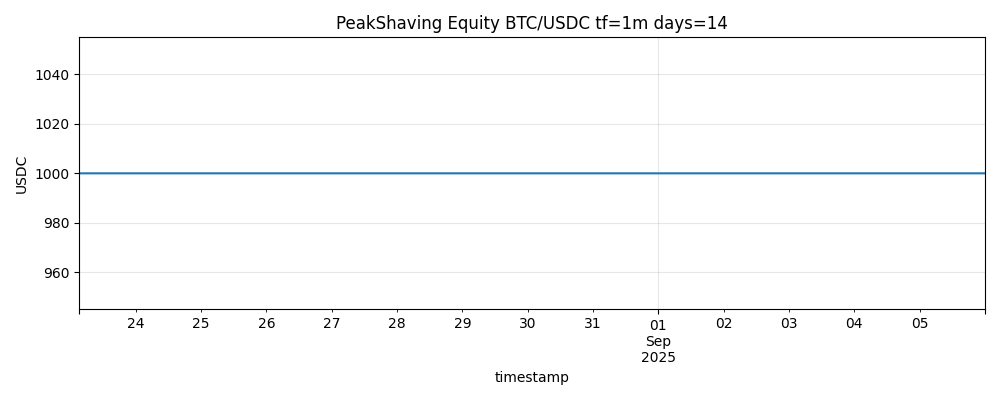

Values plotted in this chart, from the file beside it:
timestamp, value_usdc, cash, qty_BTCUSDC, action, entropy, adx, exp_ret
2025-08-23 03:20:00+00:00, 1000, 1000, 0.0, HOLD, -20527, 18.37, -0.0001742
2025-08-23 03:21:00+00:00, 1000, 1000, 0.0, HOLD, -20530, 19.66, -0.000159
2025-08-23 03:22:00+00:00, 1000, 1000, 0.0, HOLD, -20522, 20.9, -0.0001286
2025-08-23 03:23:00+00:00, 1000, 1000, 0.0, HOLD, -20502, 19.81, -7.015261680912098e-05
2025-08-23 03:24:00+00:00, 1000, 1000, 0.0, HOLD, -20502, 20.39, -7.644103066214057e-05
2025-08-23 03:25:00+00:00, 1000, 1000, 0.0, HOLD, -20491, 23.5, -0.0001215
2025-08-23 03:26:00+00:00, 1000, 1000, 0.0, HOLD, -20455, 28.16, -5.043300118373112e-05
2025-08-23 03:27:00+00:00, 1000, 1000, 0.0, HOLD, -20455, 32.28, -6.131556262156441e-05
2025-08-23 03:28:00+00:00, 1000, 1000, 0.0, HOLD, -20450, 35.25, -4.907379051696445e-05
2025-08-23 03:29:00+00:00, 1000, 1000, 0.0, HOLD, -20445, 37.62, -4.2272470096606354e-05
2025-08-23 03:30:00+00:00, 1000, 1000, 0.0, HOLD, -20471, 40.96, -6.734038680996312e-05
2025-08-23 03:31:00+00:00, 1000, 1000, 0.0, HOLD, -20471, 42.68, -8.089258470470316e-05
2025-08-23 03:32:00+00:00, 1000, 1000, 0.0, HOLD, -20461, 45.34, -0.0001066
2025-08-23 03:33:00+00:00, 1000, 1000, 0.0, HOLD, -20459, 48.25, -7.420699315510034e-05
2025-08-23 03:34:00+00:00, 1000, 1000, 0.0, HOLD, -20458, 48.6, -6.713649968824436e-05
2025-08-23 03:35:00+00:00, 1000, 1000, 0.0, HOLD, -20484, 47.59, -5.611090446734262e-05
2025-08-23 03:36:00+00:00, 1000, 1000, 0.0, HOLD, -20491, 46.62, -8.123979719691575e-05
2025-08-23 03:37:00+00:00, 1000, 1000, 0.0, HOLD, -20491, 48.77, -8.452680439582516e-05
2025-08-23 03:38:00+00:00, 1000, 1000, 0.0, HOLD, -20501, 50.26, -8.106242075622589e-05
2025-08-23 03:39:00+00:00, 1000, 1000, 0.0, HOLD, -20501, 49.57, -8.326681507573997e-05
2025-08-23 03:40:00+00:00, 1000, 1000, 0.0, HOLD, -20520, 49.4, -0.0001122
2025-08-23 03:41:00+00:00, 1000, 1000, 0.0, HOLD, -20569, 49.55, -8.122808741062568e-05
2025-08-23 03:42:00+00:00, 1000, 1000, 0.0, HOLD, -20580, 49.46, -6.93867940193581e-05
2025-08-23 03:43:00+00:00, 1000, 1000, 0.0, HOLD, -20570, 51.34, -9.605884108192937e-05
2025-08-23 03:44:00+00:00, 1000, 1000, 0.0, HOLD, -20561, 53.53, -0.0001369
2025-08-23 03:45:00+00:00, 1000, 1000, 0.0, HOLD, -20532, 57.03, -7.681867834139743e-05
2025-08-23 03:46:00+00:00, 1000, 1000, 0.0, HOLD, -20506, 56.96, -2.1408038161221703e-05
2025-08-23 03:47:00+00:00, 1000, 1000, 0.0, HOLD, -20543, 56.23, -7.75297949422843e-05
2025-08-23 03:48:00+00:00, 1000, 1000, 0.0, HOLD, -20545, 57.37, -7.373418723940276e-05
2025-08-23 03:49:00+00:00, 1000, 1000, 0.0, HOLD, -20543, 57.41, -4.1231881212957875e-05
2025-08-23 03:50:00+00:00, 1000, 1000, 0.0, HOLD, -20526, 55.78, 5.611336598342688e-06
2025-08-23 03:51:00+00:00, 1000, 1000, 0.0, HOLD, -20526, 52.39, 3.687507491643842e-05
2025-08-23 03:52:00+00:00, 1000, 1000, 0.0, HOLD, -20550, 49.05, 4.067636774385903e-06
2025-08-23 03:53:00+00:00, 1000, 1000, 0.0, HOLD, -20553, 46.36, -7.595131483786865e-06
2025-08-23 03:54:00+00:00, 1000, 1000, 0.0, HOLD, -20560, 43.84, 6.0921895942246425e-06
2025-08-23 03:55:00+00:00, 1000, 1000, 0.0, HOLD, -20560, 41.31, 3.0324962869105265e-05
2025-08-23 03:56:00+00:00, 1000, 1000, 0.0, HOLD, -20560, 39.21, 4.391785627557391e-05
2025-08-23 03:57:00+00:00, 1000, 1000, 0.0, HOLD, -20588, 36.06, 1.3111550635159302e-05
2025-08-23 03:58:00+00:00, 1000, 1000, 0.0, HOLD, -20578, 33.26, -2.6035595971890156e-05
2025-08-23 03:59:00+00:00, 1000, 1000, 0.0, HOLD, -20578, 30.83, -2.3710752894247653e-05
2025-08-23 04:00:00+00:00, 1000, 1000, 0.0, HOLD, -20606, 30.11, -2.1535373712273665e-05
2025-08-23 04:01:00+00:00, 1000, 1000, 0.0, HOLD, -20578, 30.63, 2.6091435243934906e-05
2025-08-23 04:02:00+00:00, 1000, 1000, 0.0, HOLD, -20578, 31.15, 4.50182229897585e-05
2025-08-23 04:03:00+00:00, 1000, 1000, 0.0, HOLD, -20576, 32.76, 5.930758660036321e-05
2025-08-23 04:04:00+00:00, 1000, 1000, 0.0, HOLD, -20576, 35.24, 4.826619045394852e-05
2025-08-23 04:05:00+00:00, 1000, 1000, 0.0, HOLD, -20576, 36.03, 4.096445746171965e-05
2025-08-23 04:06:00+00:00, 1000, 1000, 0.0, HOLD, -20606, 36.69, 3.3387231246186856e-05
2025-08-23 04:07:00+00:00, 1000, 1000, 0.0, HOLD, -20576, 38.77, 7.586312420356406e-05
2025-08-23 04:08:00+00:00, 1000, 1000, 0.0, HOLD, -20585, 40.02, 9.393650032847019e-05
2025-08-23 04:09:00+00:00, 1000, 1000, 0.0, HOLD, -20585, 40.94, 0.0001087
2025-08-23 04:10:00+00:00, 1000, 1000, 0.0, HOLD, -20585, 41.23, 6.0988195264759134e-05
2025-08-23 04:11:00+00:00, 1000, 1000, 0.0, HOLD, -20597, 41.7, 5.5187167760216714e-05
2025-08-23 04:12:00+00:00, 1000, 1000, 0.0, HOLD, -20610, 43.81, 7.238231717936056e-05
2025-08-23 04:13:00+00:00, 1000, 1000, 0.0, HOLD, -20610, 45.73, 8.519194827950659e-05
2025-08-23 04:14:00+00:00, 1000, 1000, 0.0, HOLD, -20607, 49.81, 6.924344460132926e-05
2025-08-23 04:15:00+00:00, 1000, 1000, 0.0, HOLD, -20620, 52.43, 5.522504242289878e-05
2025-08-23 04:16:00+00:00, 1000, 1000, 0.0, HOLD, -20637, 51.92, 3.843717424522422e-06
2025-08-23 04:17:00+00:00, 1000, 1000, 0.0, HOLD, -20688, 51.52, 2.1595416974009878e-05
2025-08-23 04:18:00+00:00, 1000, 1000, 0.0, HOLD, -20688, 51.37, -6.579259878862539e-06
2025-08-23 04:19:00+00:00, 1000, 1000, 0.0, HOLD, -20702, 51.44, -2.673899091703486e-05
... 19,900 more rows
